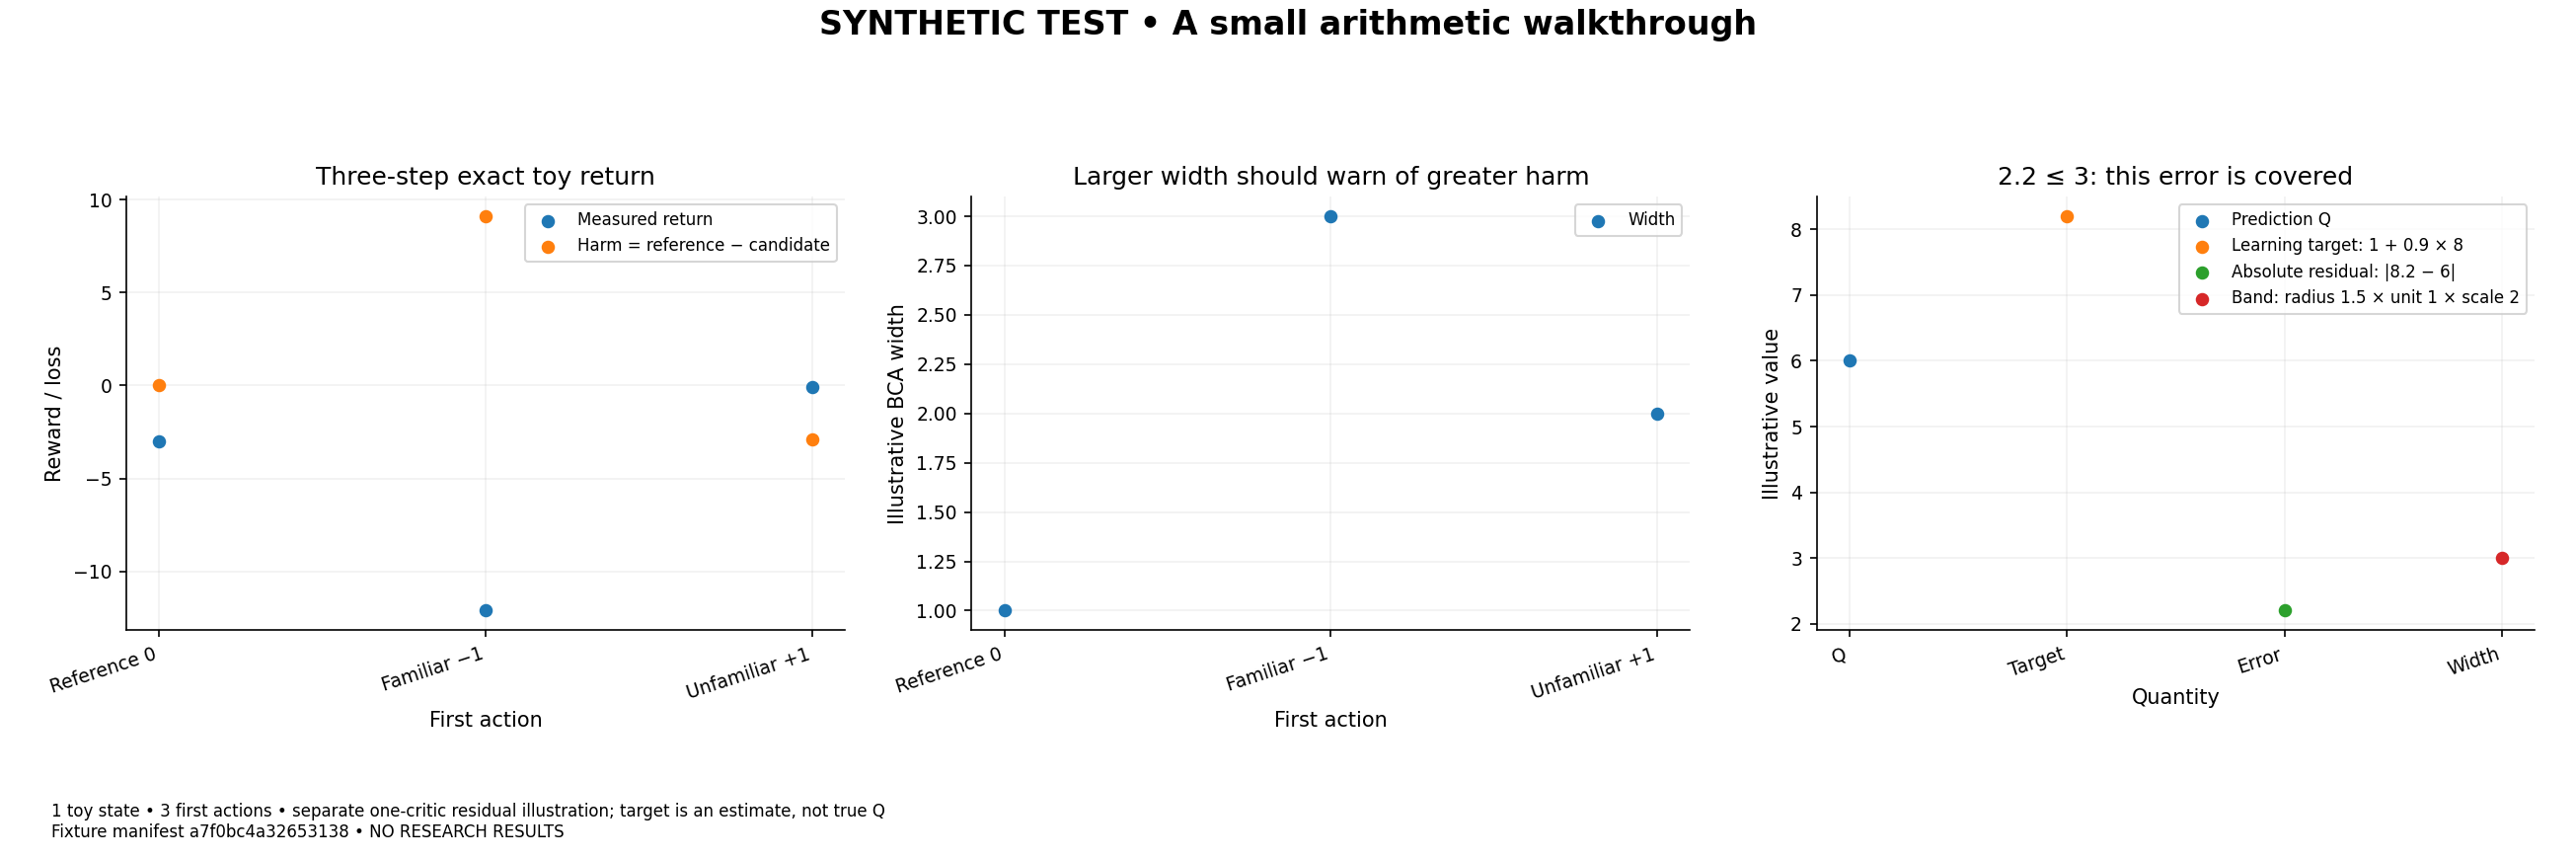

Source data for this figure (header and first rows):
panel, series, x, y, lower, upper, kind, note
0, Measured return, 0.0, -3.0, , , scatter, 
0, Measured return, 1.0, -12.1, , , scatter, 
0, Measured return, 2.0, -0.1, , , scatter, 
0, Harm = reference − candidate, 0.0, 0.0, , , scatter, 
0, Harm = reference − candidate, 1.0, 9.1, , , scatter, 
0, Harm = reference − candidate, 2.0, -2.9, , , scatter, 
1, Width, 0.0, 1.0, , , scatter, 
1, Width, 1.0, 3.0, , , scatter, 
1, Width, 2.0, 2.0, , , scatter, 
2, Prediction Q, 0.0, 6.0, , , scatter, 
2, Learning target: 1 + 0.9 × 8, 1.0, 8.2, , , scatter, 
2, Absolute residual: |8.2 − 6|, 2.0, 2.2, , , scatter, 
2, Band: radius 1.5 × unit 1 × scale 2, 3.0, 3.0, , , scatter, 
